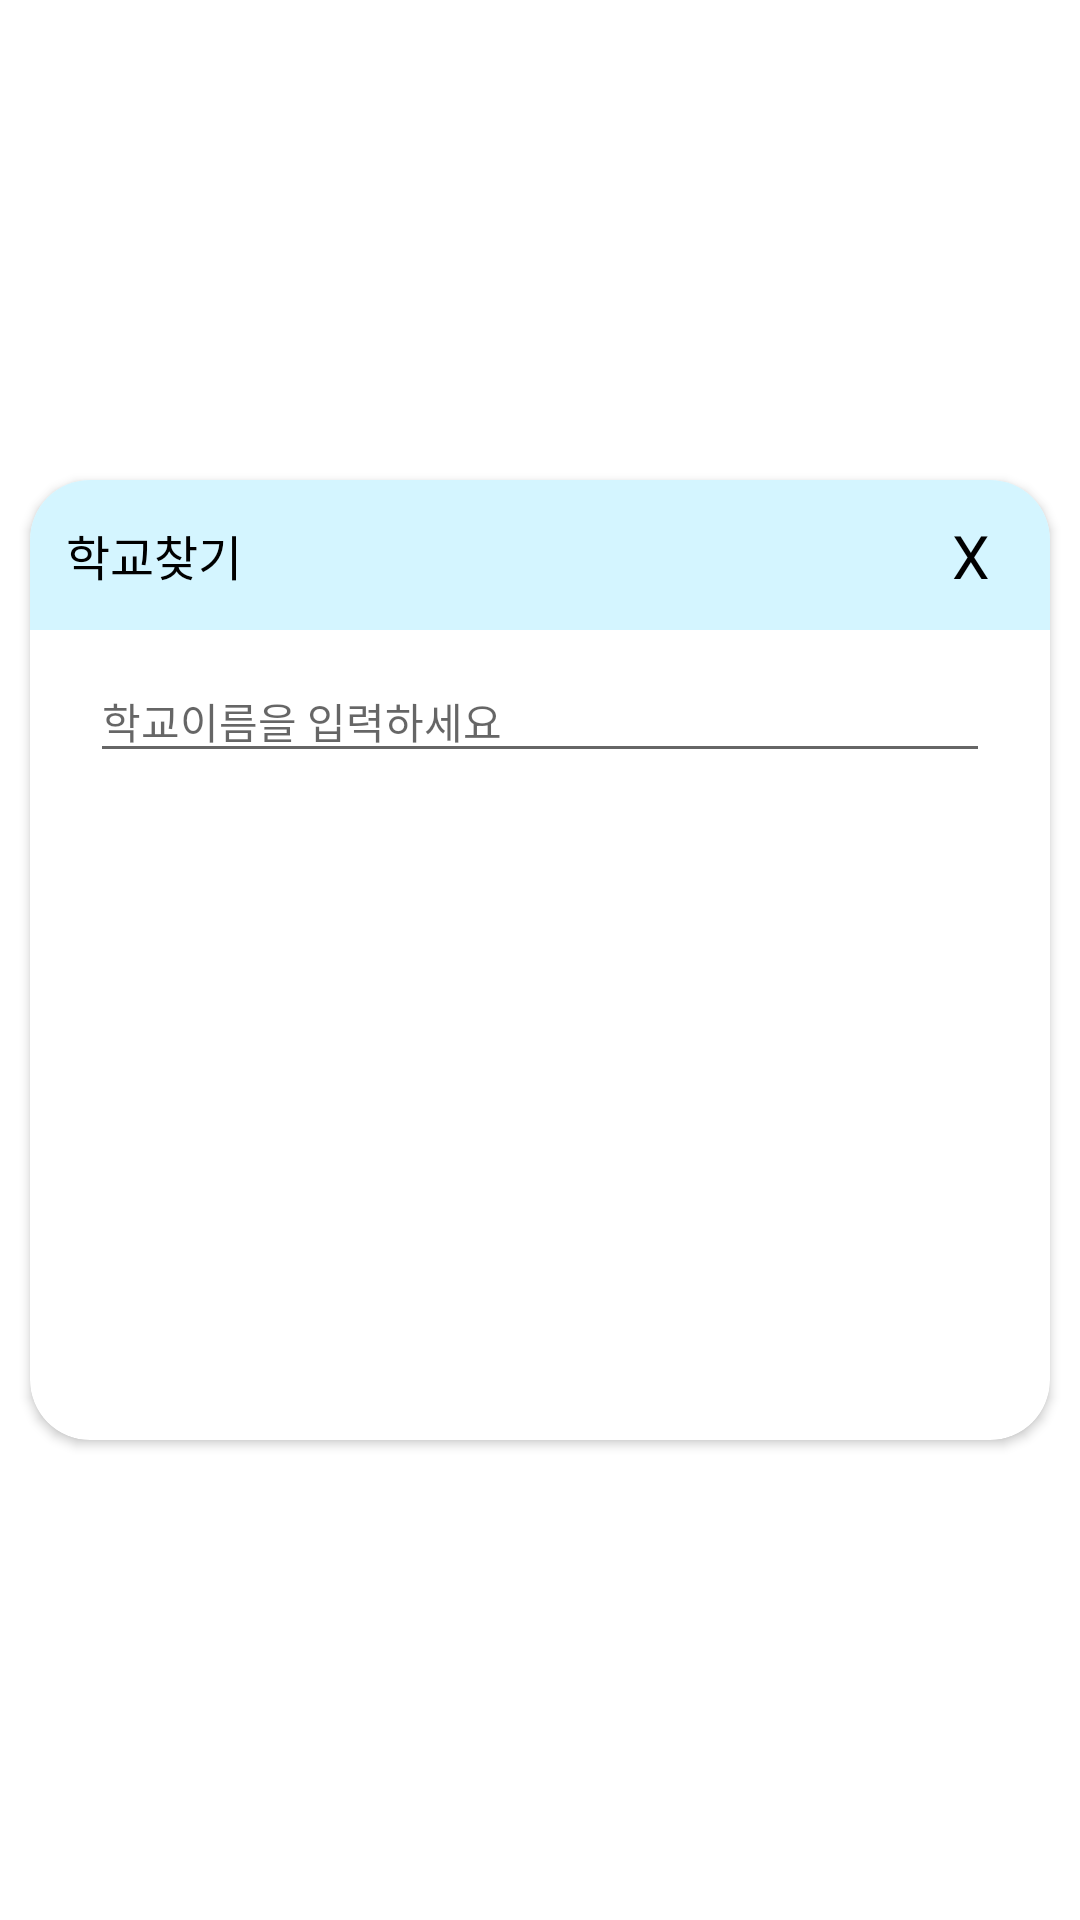

Here is an Android app screen rendered from its layout file. Give the layout XML and the strings, colors and styles it references.
<!-- AndroidManifest.xml: application theme Theme.GOMIN -->
<!-- res/layout/dialog_search_school.xml -->
<?xml version="1.0" encoding="utf-8"?>
<layout xmlns:app="http://schemas.android.com/apk/res-auto">

    <data>

        <variable
            name="vm"
            type="com.example.gomin.viewmodel.RegisterViewModel" />
    </data>

    <androidx.constraintlayout.widget.ConstraintLayout xmlns:android="http://schemas.android.com/apk/res/android"
        android:layout_width="320dp"
        android:layout_height="360dp">

        <androidx.cardview.widget.CardView
            android:layout_width="340dp"
            android:layout_height="320dp"
            app:cardCornerRadius="20dp"
            app:layout_constraintBottom_toBottomOf="parent"
            app:layout_constraintEnd_toEndOf="parent"
            app:layout_constraintStart_toStartOf="parent"
            app:layout_constraintTop_toTopOf="parent">

            <androidx.constraintlayout.widget.ConstraintLayout
                android:layout_width="match_parent"
                android:layout_height="match_parent">

                <androidx.constraintlayout.widget.ConstraintLayout
                    android:id="@+id/search_school_header_cl"
                    android:layout_width="match_parent"
                    android:layout_height="50dp"
                    android:background="@color/gomin_blue"
                    app:layout_constraintEnd_toEndOf="parent"
                    app:layout_constraintStart_toStartOf="parent"
                    app:layout_constraintTop_toTopOf="parent">

                    <TextView
                        android:layout_width="wrap_content"
                        android:layout_height="wrap_content"
                        android:layout_marginStart="12dp"
                        android:text="학교찾기"
                        android:textColor="@color/black"
                        android:textSize="16sp"
                        app:layout_constraintBottom_toBottomOf="parent"
                        app:layout_constraintStart_toStartOf="parent"
                        app:layout_constraintTop_toTopOf="parent" />

                    <TextView
                        android:id="@+id/search_school_cancel"
                        android:layout_width="wrap_content"
                        android:layout_height="wrap_content"
                        android:layout_marginEnd="10dp"
                        android:padding="10dp"
                        android:text="X"
                        android:textColor="@color/black"
                        android:textSize="20sp"
                        app:layout_constraintBottom_toBottomOf="parent"
                        app:layout_constraintEnd_toEndOf="parent"
                        app:layout_constraintTop_toTopOf="parent" />

                </androidx.constraintlayout.widget.ConstraintLayout>

                <EditText
                    android:id="@+id/search_school_et"
                    android:layout_width="match_parent"
                    android:layout_height="wrap_content"
                    android:layout_marginHorizontal="20dp"
                    android:layout_marginTop="10dp"
                    android:drawableEnd="@drawable/ic_baseline_search_24"
                    android:hint="학교이름을 입력하세요"
                    android:imeOptions="actionDone"
                    android:singleLine="true"
                    android:textSize="14sp"
                    app:layout_constraintTop_toBottomOf="@id/search_school_header_cl" />

                <androidx.recyclerview.widget.RecyclerView
                    android:layout_width="0dp"
                    android:layout_height="0dp"
                    app:layout_constraintBottom_toBottomOf="parent"
                    app:layout_constraintEnd_toEndOf="@id/search_school_et"
                    app:layout_constraintStart_toStartOf="@id/search_school_et"
                    app:layout_constraintTop_toBottomOf="@id/search_school_et"
                    app:recyclerItems="@{vm.searchSchoolRecyclerViewItems}"/>
            </androidx.constraintlayout.widget.ConstraintLayout>
        </androidx.cardview.widget.CardView>

    </androidx.constraintlayout.widget.ConstraintLayout>
</layout>
<!-- resources referenced by this layout -->
<resources>
  <color name="black">#FF000000</color>
  <color name="gomin_blue">#D4F5FF</color>
  <style name="Theme.GOMIN" parent="Theme.MaterialComponents.DayNight.NoActionBar">
          
          <item name="colorPrimary">@color/blue_700</item>
          <item name="colorPrimaryVariant">@color/blue_500</item>
          <item name="colorOnPrimary">@color/white</item>
          
          <item name="colorSecondary">@color/teal_200</item>
          <item name="colorSecondaryVariant">@color/teal_700</item>
          <item name="colorOnSecondary">@color/black</item>
          
          <item name="android:statusBarColor" tools:targetApi="l">?attr/colorPrimaryVariant</item>
          
      </style>
  <color name="blue_700">#05c5ff</color>
  <color name="blue_500">#0097c4</color>
  <color name="white">#FFFFFFFF</color>
  <color name="teal_200">#FF03DAC5</color>
  <color name="teal_700">#FF018786</color>
</resources>
